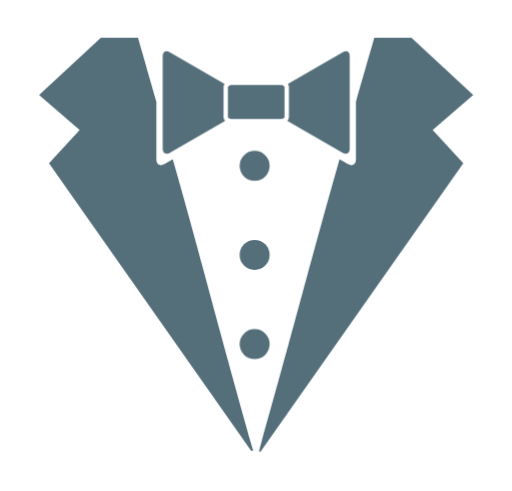
t = 0.00 s
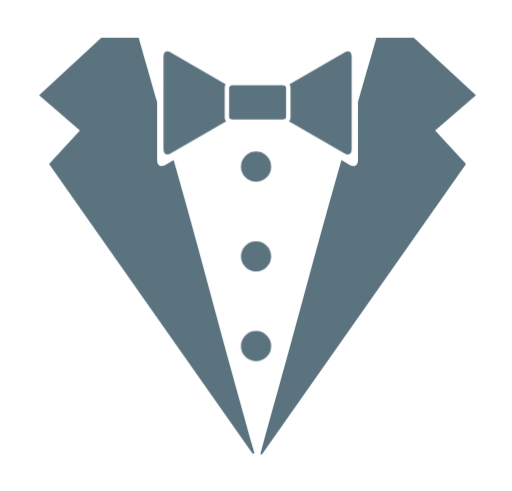
t = 0.38 s
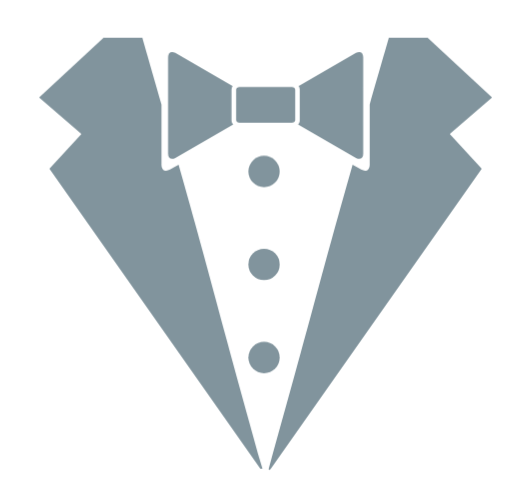
t = 1.13 s
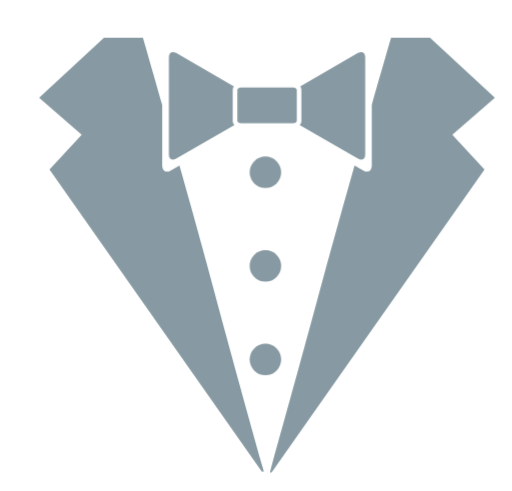
t = 1.50 s
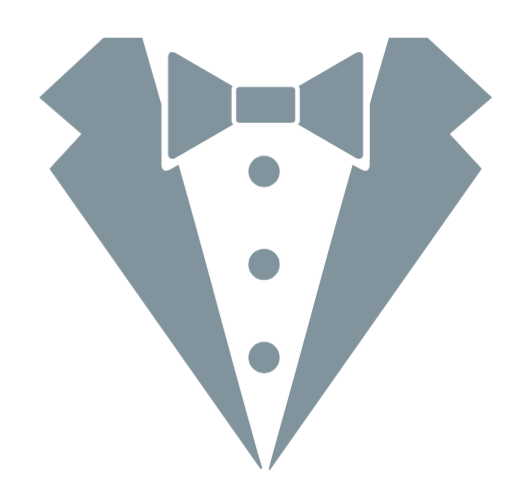
t = 1.88 s
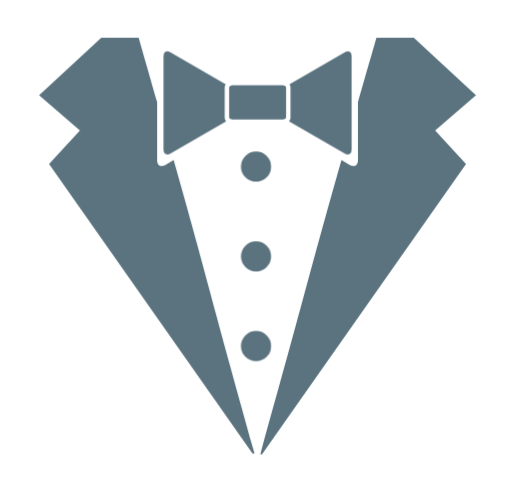
t = 2.63 s

The animated SVG that drew these frames (rendered in a browser with its animation timeline set to each time). Animation: 1 CSS @keyframes rule; one cycle of 3.00 s, repeats indefinitely.

<svg xmlns="http://www.w3.org/2000/svg" viewBox="0 0 412 395" shape-rendering="geometricPrecision">
      <style>
        .animated { 
          animation: breathing 3s ease-in-out infinite;
        }
        @keyframes breathing {
          0% { opacity: 1; transform: scale(1); }
          50% { opacity: 0.7; transform: scale(1.05); }
          100% { opacity: 1; transform: scale(1); }
        }
      </style><g fill="#546e7a" transform="translate(31.478 29.499)scale(.84775)"><path class="animated" d="M208.8 393.05c45.057-161.12 43.75-161.85 76.32-276.73l7.832 4.523c4.255 2.458 7.738.448 7.738-4.455V61.602c8.643-30.27 15.416-53.66 17.4-60.693h35.287l58.618 54.304-38.498 33.27 29.11 31.473-191.86 273.09c-.938 1.542-2.244 1.19-1.947 0zm20.96-347.28c1.733 0 3.148.958 3.148 2.147v28.077c0 1.186-1.415 2.15-3.147 2.15h-47.396c-1.742 0-3.153-.96-3.153-2.15V47.917c0-1.185 1.41-2.147 3.153-2.147h47.396z"/><path class="animated" d="m288.26 14.688-52.14 30.1c.605.92.973 1.98.973 3.136v28.078c0 1.457-.565 2.77-1.496 3.83l52.663 30.402c3.59 2.073 6.535.377 6.535-3.764V18.456c0-4.145-2.944-5.836-6.535-3.768M175.02 76V47.923c0-1.15.368-2.21.966-3.13l-52.14-30.105c-3.588-2.068-6.53-.376-6.53 3.768v88.013c0 4.14 2.938 5.84 6.53 3.76l52.66-30.405c-.926-1.06-1.487-2.37-1.487-3.827z"/><path class="animated" d="M201.25 393.05h1.947c-45.05-161.12-43.753-161.85-76.32-276.73l-7.833 4.523c-4.253 2.458-7.737.448-7.737-4.455V61.602C102.662 31.332 95.892 7.942 93.902.909H58.619L.002 55.213l38.494 33.27-29.11 31.473z"/><circle class="animated" cx="204.57" cy="122.54" r="14.231"/><circle class="animated" cx="204.57" cy="207.16" r="14.231"/><circle class="animated" cx="204.57" cy="291.78" r="14.23"/></g></svg>
